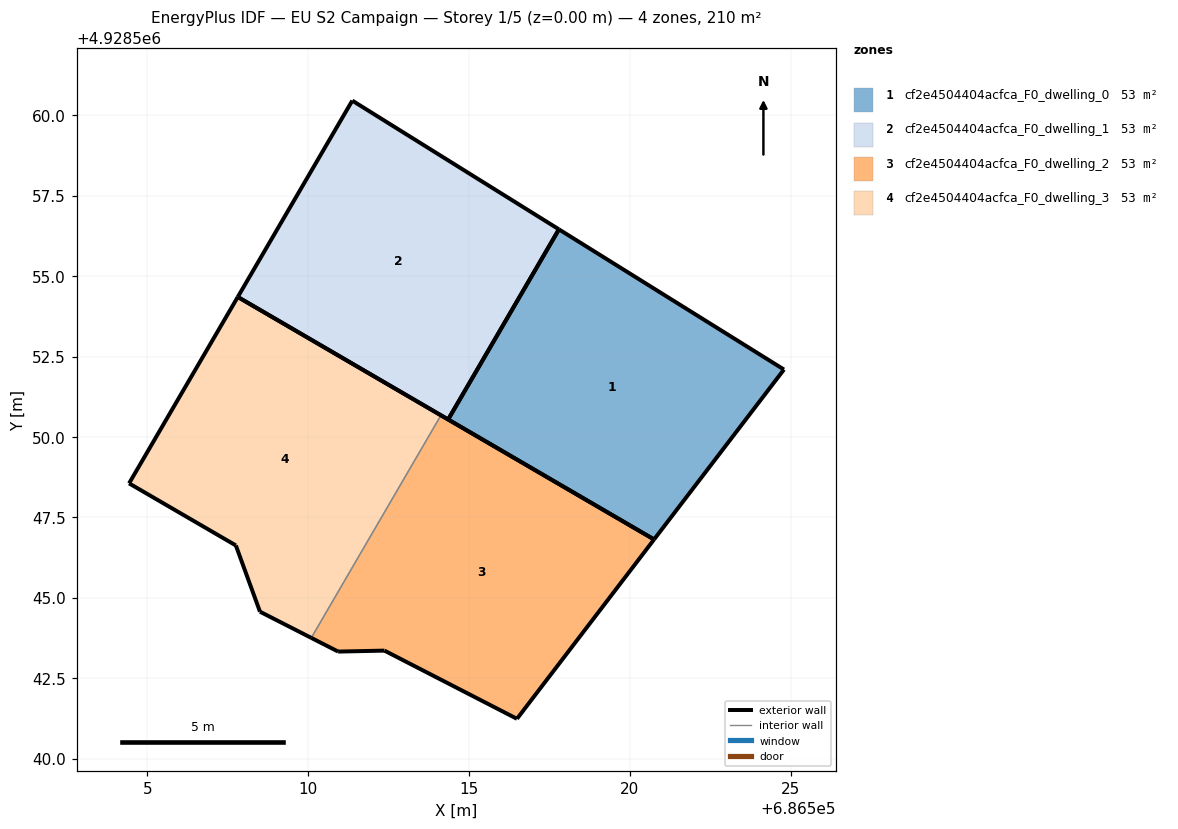
=== STOREY PLAN SPEC (per zone: floor XY polygon, exterior-wall plan segments, windows/doors) ===
zone 1: cf2e4504404acfca_F0_dwelling_0  (52.6 m²)
  floor: (686520.75, 4928546.82) (686524.79, 4928552.10) (686517.80, 4928556.46) (686514.35, 4928550.55)
  exterior wall: (686524.79, 4928552.10) – (686520.75, 4928546.82)  [6.6 m]
  exterior wall: (686520.75, 4928546.82) – (686514.35, 4928550.55)  [7.4 m]
  exterior wall: (686517.80, 4928556.46) – (686524.79, 4928552.10)  [8.2 m]
  exterior wall: (686514.35, 4928550.55) – (686517.80, 4928556.46)  [6.8 m]
zone 2: cf2e4504404acfca_F0_dwelling_1  (52.6 m²)
  floor: (686514.35, 4928550.55) (686517.80, 4928556.46) (686511.37, 4928560.46) (686507.81, 4928554.36)
  exterior wall: (686514.35, 4928550.55) – (686507.81, 4928554.36)  [7.6 m]
  exterior wall: (686507.81, 4928554.36) – (686511.37, 4928560.46)  [7.1 m]
  exterior wall: (686511.37, 4928560.46) – (686517.80, 4928556.46)  [7.6 m]
  exterior wall: (686517.80, 4928556.46) – (686514.35, 4928550.55)  [6.8 m]
zone 3: cf2e4504404acfca_F0_dwelling_2  (52.6 m²)
  floor: (686516.49, 4928541.24) (686520.75, 4928546.82) (686514.13, 4928550.68) (686510.10, 4928543.76) (686510.93, 4928543.33) (686512.37, 4928543.36)
  exterior wall: (686514.13, 4928550.68) – (686520.75, 4928546.82)  [7.7 m]
  exterior wall: (686520.75, 4928546.82) – (686516.49, 4928541.24)  [7.0 m]
  exterior wall: (686516.49, 4928541.24) – (686512.37, 4928543.36)  [4.6 m]
  exterior wall: (686512.37, 4928543.36) – (686510.93, 4928543.33)  [1.4 m]
  exterior wall: (686510.93, 4928543.33) – (686510.10, 4928543.76)  [0.9 m]
  interior walls: 1
zone 4: cf2e4504404acfca_F0_dwelling_3  (52.6 m²)
  floor: (686510.10, 4928543.76) (686514.13, 4928550.68) (686507.81, 4928554.36) (686504.43, 4928548.56) (686507.75, 4928546.63) (686508.50, 4928544.57)
  exterior wall: (686504.43, 4928548.56) – (686507.81, 4928554.36)  [6.7 m]
  exterior wall: (686507.81, 4928554.36) – (686514.13, 4928550.68)  [7.3 m]
  exterior wall: (686510.10, 4928543.76) – (686508.50, 4928544.57)  [1.8 m]
  exterior wall: (686508.50, 4928544.57) – (686507.75, 4928546.63)  [2.2 m]
  exterior wall: (686507.75, 4928546.63) – (686504.43, 4928548.56)  [3.8 m]
  interior walls: 1

=== DERIVED (storey summary) ===
Building: EU S2 Campaign
Storey: 1 of 5  (floor level z = 0.00 m)
Storey gross floor area: 210.5 m²
Zones on this storey: 4
  - cf2e4504404acfca_F0_dwelling_0: floor 52.6 m²; exterior wall 29.1 m (87.4 m²); WWR 0.0%
  - cf2e4504404acfca_F0_dwelling_1: floor 52.6 m²; exterior wall 29.0 m (87.1 m²); WWR 0.0%
  - cf2e4504404acfca_F0_dwelling_2: floor 52.6 m²; exterior wall 21.7 m (65.1 m²); WWR 0.0%
  - cf2e4504404acfca_F0_dwelling_3: floor 52.6 m²; exterior wall 21.8 m (65.5 m²); WWR 0.0%
Zone adjacency (shared interzone walls):
  - cf2e4504404acfca_F0_dwelling_2 ↔ cf2e4504404acfca_F0_dwelling_3